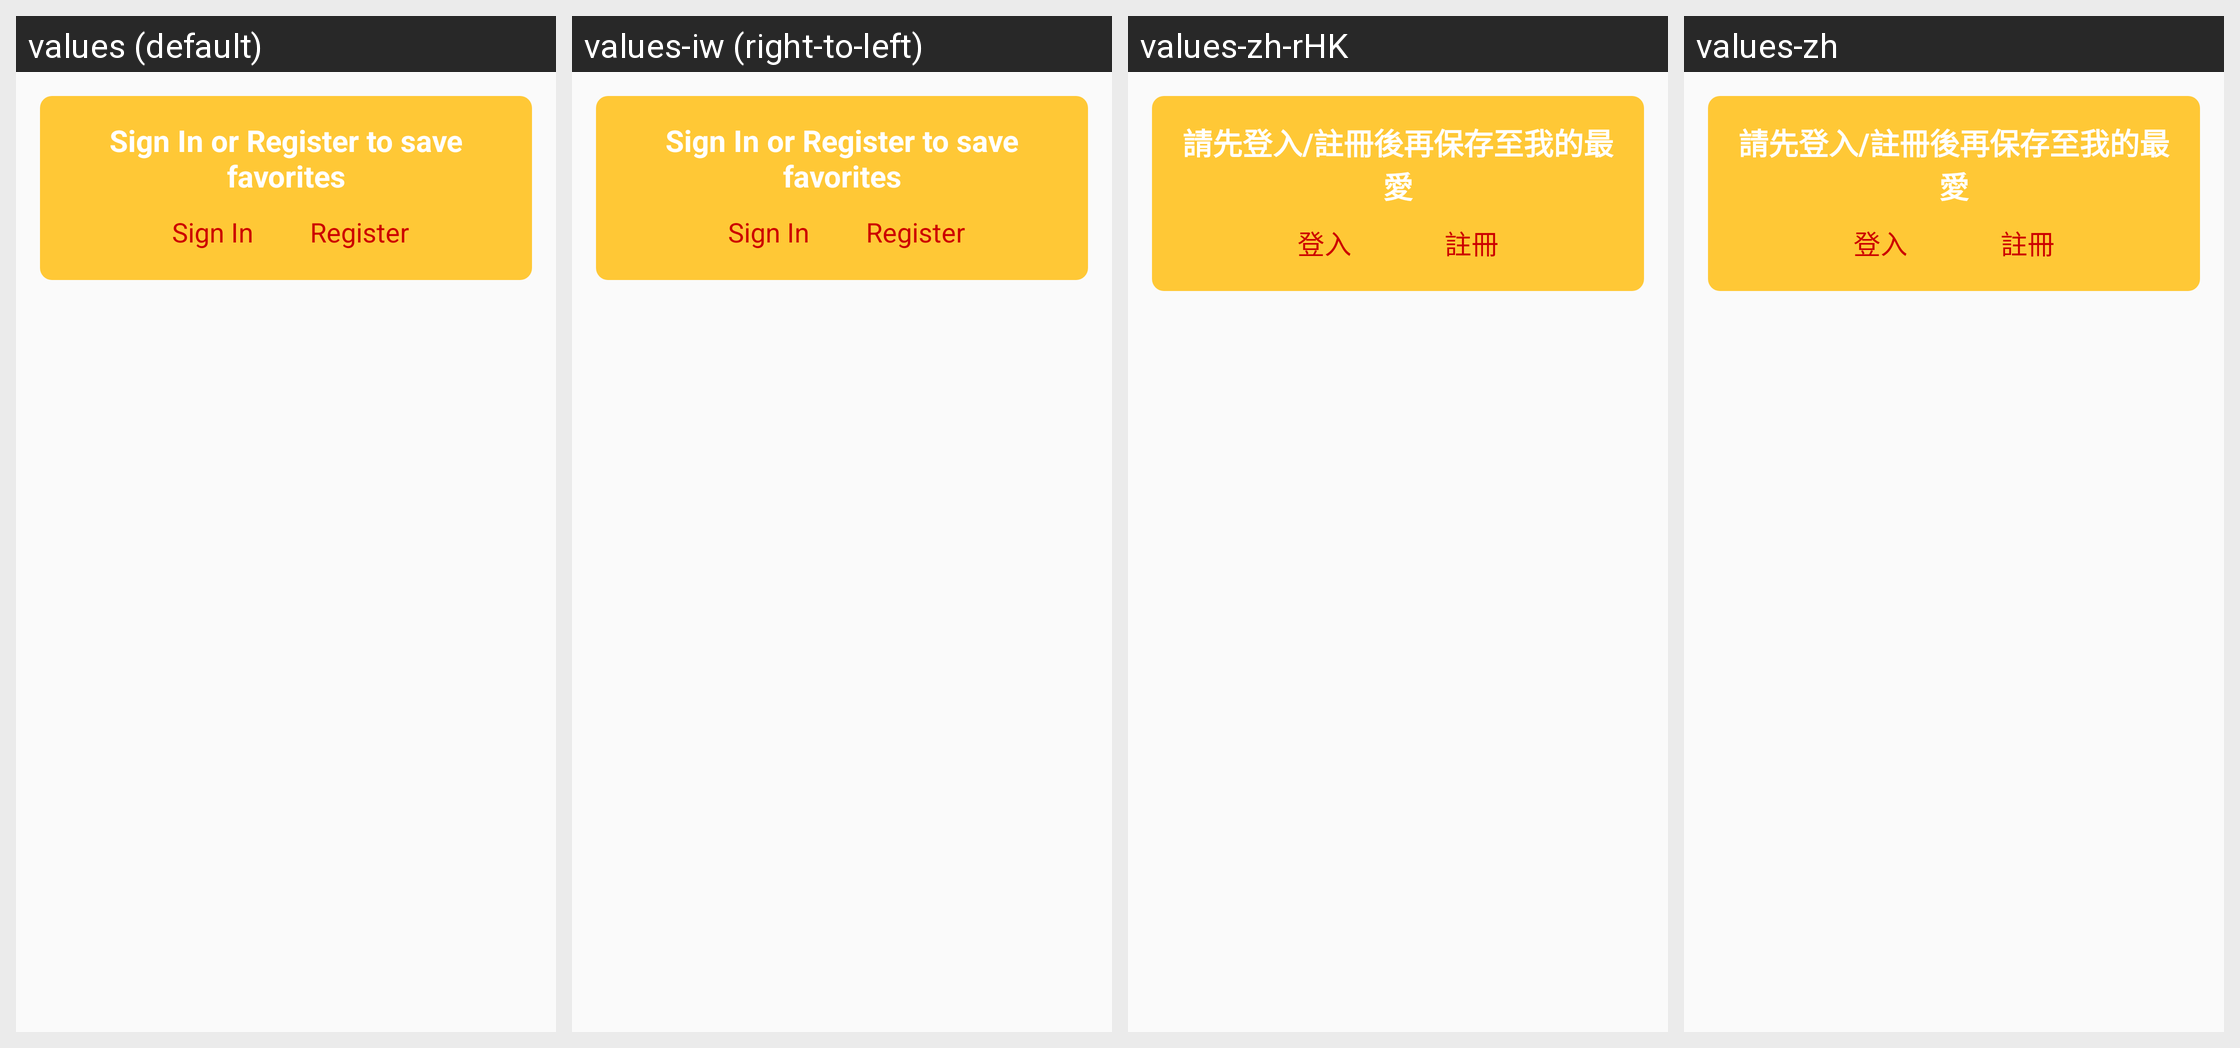

This grid shows one Android layout under several languages. Give, for every string resource on the screen, its name, the default text and each shown locale's text.
Android screen res/layout/signed_out_favorites_item.xml rendered under 4 locales, left to right: values (default), values-iw (right-to-left), values-zh-rHK, values-zh. Device: Nexus 5 (rendered at 1080×1920; each locale shown at half size, 540×960, under a caption strip naming it); theme AppTheme.
Other locales in the repository, not shown: values-af, values-am, values-ar, values-bg, values-ca, values-cs, values-da, values-de, values-el, values-en-rGB, values-es, values-es-rUS, values-fa, values-fi, values-fr, values-fr-rCA, values-hi, values-hr, values-hu, values-in, values-it, values-ja, values-ko, values-lt, values-lv, values-nl, values-pl, values-pt-rPT, values-ro, values-ru, values-sk, values-sl, values-sr, values-sv, values-sw, values-th, values-tr, values-uk, values-vi, values-zh-rCN, values-zh-rTW, values-zu.
Strings drawn on this screen, with the default value and each locale's value (text and hints the layout hard-codes, and strings that could not be matched under every locale, appear in the picture but are not listed):

label_register_for_favorites
  values: Sign In or Register to save favorites
  values-iw: Sign In or Register to save favorites  [not translated; the default value is used]
  values-zh-rHK: 請先登入/註冊後再保存至我的最愛
  values-zh: 請先登入/註冊後再保存至我的最愛

button_title_sign_in
  values: Sign In
  values-iw: Sign In  [not translated; the default value is used]
  values-zh-rHK: 登入
  values-zh: 登入

register
  values: Register
  values-iw: Register  [not translated; the default value is used]
  values-zh-rHK: 註冊
  values-zh: 註冊
